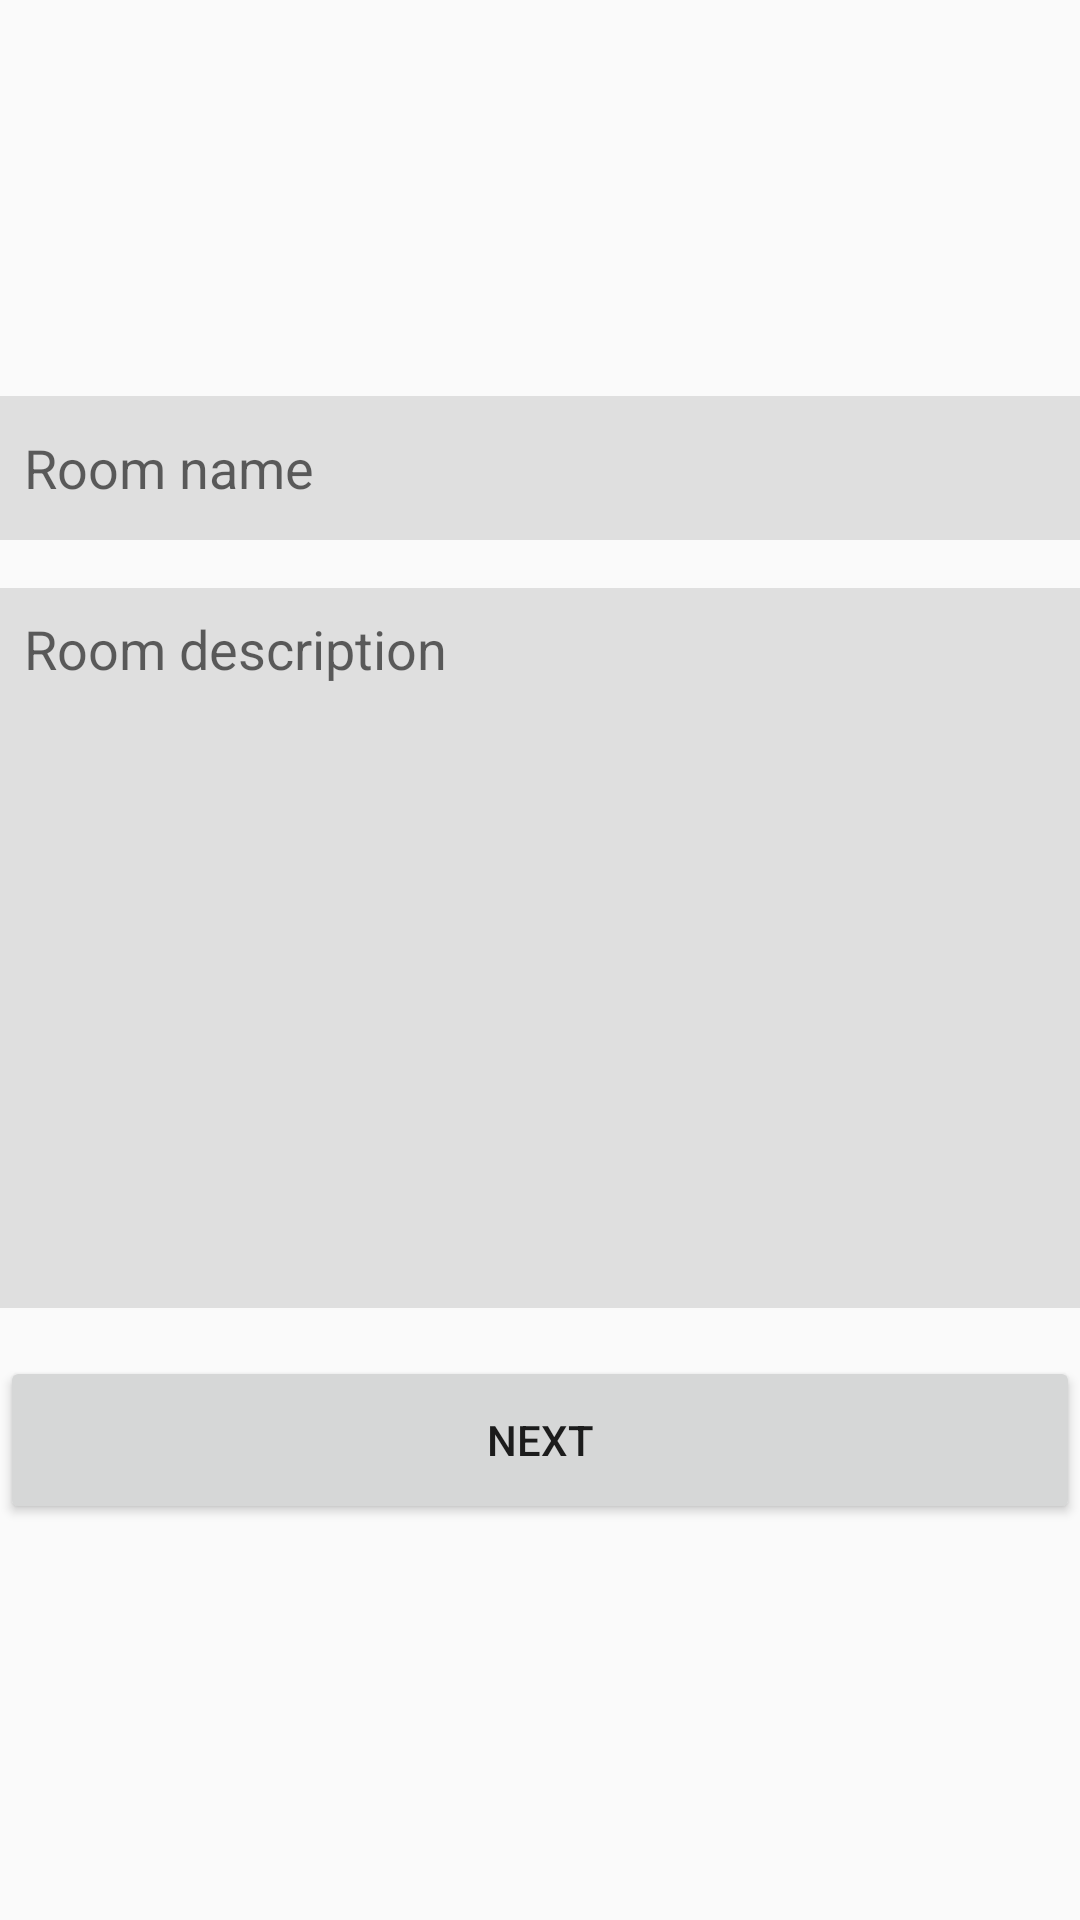

Write the Android layout XML for this screen, with the resource values it uses.
<!-- AndroidManifest.xml: application theme AppTheme -->
<!-- res/layout/fragment_create_room.xml -->
<?xml version="1.0" encoding="utf-8"?>
<android.support.constraint.ConstraintLayout xmlns:android="http://schemas.android.com/apk/res/android"
    xmlns:tools="http://schemas.android.com/tools"
    xmlns:app="http://schemas.android.com/apk/res-auto"
    android:orientation="vertical"
    android:layout_width="match_parent"
    android:layout_height="match_parent"
    android:padding="@dimen/activity_horizontal_margin">

    <EditText
        android:id="@+id/edittext_create_room_name"
        android:hint="Room name"
        android:layout_width="0dp"
        android:layout_height="48dp"
        android:background="#dfdfdf"
        android:paddingLeft="8dp"
        android:paddingRight="8dp"
        app:layout_constraintLeft_toLeftOf="parent"
        app:layout_constraintRight_toRightOf="parent"
        app:layout_constraintBottom_toTopOf="@+id/edittext_create_room_description"
        app:layout_constraintTop_toTopOf="parent"
        app:layout_constraintVertical_chainStyle="packed"
        android:layout_marginBottom="16dp" />

    <EditText
        android:id="@id/edittext_create_room_description"
        android:hint="Room description"
        android:layout_width="0dp"
        android:layout_height="240dp"
        android:background="#dfdfdf"
        android:padding="8dp"
        android:gravity="top"
        android:layout_marginBottom="16dp"
        app:layout_constraintLeft_toLeftOf="parent"
        app:layout_constraintRight_toRightOf="parent"
        app:layout_constraintTop_toBottomOf="@id/edittext_create_room_name"
        app:layout_constraintBottom_toTopOf="@+id/button_create_room_next" />

    <Button
        android:id="@id/button_create_room_next"
        android:text="NEXT"
        android:layout_width="0dp"
        android:layout_height="56dp"
        app:layout_constraintLeft_toLeftOf="parent"
        app:layout_constraintRight_toRightOf="parent"
        app:layout_constraintTop_toBottomOf="@id/edittext_create_room_description"
        app:layout_constraintBottom_toBottomOf="parent"/>



</android.support.constraint.ConstraintLayout>
<!-- resources referenced by this layout -->
<resources>
  <style name="AppTheme" parent="Theme.AppCompat.Light.NoActionBar">
          
          <item name="colorPrimary">@color/colorPrimary</item>
          <item name="colorPrimaryDark">@color/colorPrimaryDark</item>
          <item name="colorAccent">@color/colorAccent</item>
      </style>
  <color name="colorPrimary">#FFFFFF</color>
  <color name="colorPrimaryDark">#ACACAC</color>
  <color name="colorAccent">#FF4081</color>
</resources>
